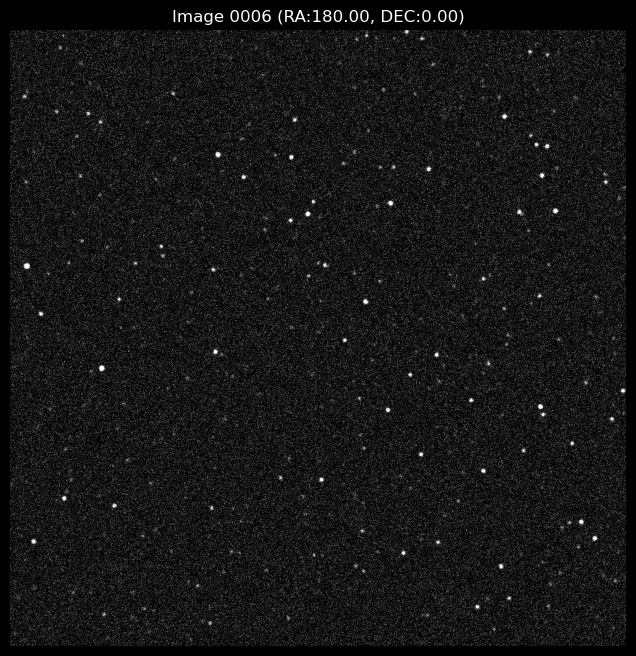

Source data for this figure (header and first rows):
star_id, x_pixel, y_pixel, flux, magnitude
8511, 846.3, 980.4, 2.33, 6.583
8512, 465.4, 844.0, 1.55, 7.021
8513, 570.3, 893.4, 1.14, 7.362
8514, 866.5, 849, 10.07, 4.993
8515, 718, 815.7, 1.48, 7.074
8516, 376.9, 704.8, 1.18, 7.316
8520, 67.0, 844.8, 1.96, 6.769
8535, 330.9, 626.1, 1.28, 7.236
8536, 355.9, 581.5, 1.94, 6.781
8537, 357.5, 382.3, 1.41, 7.128
8546, 1024, 762.9, 5.08, 5.735
8549, 971.2, 783.9, 1.11, 7.387
8550, 774, 669, 4.09, 5.97
8551, 666, 451.6, 16.36, 4.466
8553, 919.2, 511.4, 1.15, 7.345
8554, 930.5, 205.8, 8.98, 5.117
8566, 452.4, 331.4, 1.25, 7.254
8567, 513.3, 308.4, 1.17, 7.333
8568, 452.2, 276.6, 1.07, 7.422
8569, 642.3, 265.2, 2.36, 6.569
8576, 941.8, 130, 1.08, 7.415
8741, 130.7, 885.8, 15.97, 4.492
8746, 593.5, 968.4, 1.83, 6.846
8747, 267.6, 904.1, 1.97, 6.764
8748, 249.1, 839.5, 2.2, 6.641
8749, 624.9, 819.2, 1.52, 7.045
8750, 849.6, 881.5, 1.01, 7.49
8751, 465.8, 775.8, 2.64, 6.447
8752, 554.1, 672.2, 1.16, 7.339
8753, 585.2, 628.9, 1.13, 7.366
8766, 151.3, 795.1, 1.01, 7.492
8767, 45.77, 671.6, 3.07, 6.282
8770, 8.2, 574.8, 3.02, 6.299
8771, 13.84, 500.4, 1.18, 7.316
8773, 302.7, 588.7, 5.15, 5.72
8774, 253.8, 344.8, 2.7, 6.422
8792, 883.9, 762.6, 2.28, 6.603
8793, 881.6, 666.9, 1.38, 7.147
8794, 1000, 681.6, 2.38, 6.56
8795, 1020, 648.5, 1.31, 7.208
8796, 722.6, 467.4, 3.47, 6.15
8797, 672.4, 427.9, 1.6, 6.992
8798, 702.4, 396.8, 1.32, 7.202
8799, 1019, 607.3, 1.67, 6.944
8802, 991, 363.8, 1.65, 6.954
8803, 991.5, 350.5, 1.86, 6.824
8804, 975, 335.4, 1.85, 6.834
8805, 813.5, 268.4, 1.06, 7.439
8820, 556.2, 303.2, 1.55, 7.021
8821, 369.2, 158.1, 7.24, 5.351
8822, 426.8, 126.8, 6.09, 5.538
8823, 522.6, 183.5, 1.27, 7.243
8824, 543.9, 167.2, 1.12, 7.376
8825, 800.8, 212, 1.64, 6.962
8826, 758.2, 133.4, 1.02, 7.481
8827, 101.3, 100.7, 1.28, 7.233
8828, 170.5, 107.4, 1.19, 7.313
8946, 84.04, 995.4, 8.49, 5.177
8947, 133.8, 936.4, 5.2, 5.709
8958, 315.6, 735.2, 1.4, 7.132
... 941 more rows
